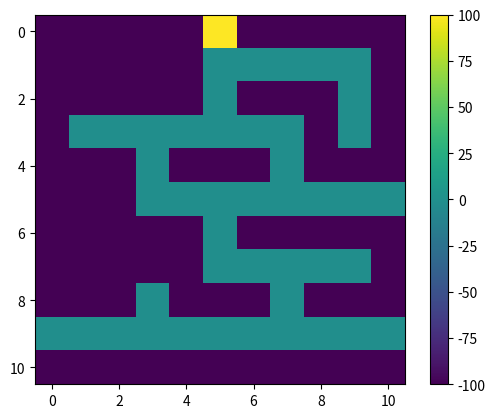
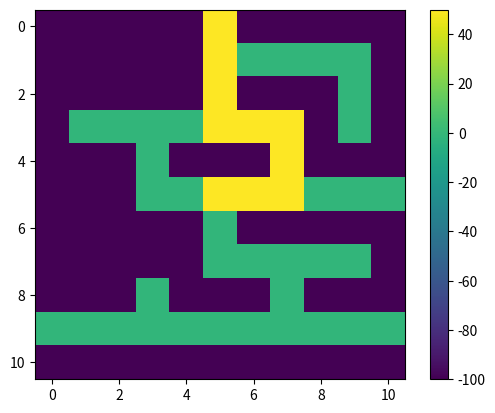

Generate these figures, in order, with matplotlib:
import random
import numpy as np

class QLearningAgent:
    """
    A Q-learning ügynökünket képviselő osztály
    """
    def __init__(self, n_states_row,  n_states_cols, n_actions, learning_rate):
        self.n_states_row = n_states_row
        self.n_states_cols = n_states_cols
        self.n_actions = n_actions
        self.learning_rate = learning_rate
        
        self.q_table = np.zeros((self.n_states_row, self.n_states_cols, n_actions))
    
    def act(self, state_row, state_col, epsilon):
        # Generáljon véletlen számot a [0, 1] intervallumon
        random_int = random.uniform(0,1)
        
        # We exploit with (1-epsilon) probability
        if random_int > epsilon:
            action = np.argmax(self.q_table[state_row][state_col])
        # We explore with epsilon probability
        else:
            action = random.randint(0, self.n_actions - 1)
        
        return action
    
    def learn(self, state_row, state_col, action, reward, new_state_row, new_state_col, gamma):        
        old_value = self.q_table[state_row][state_col][action]
        new_estimate = reward + gamma * np.max(self.q_table[new_state_row][new_state_col])
        self.q_table[state_row][state_col][action] = (1 - self.learning_rate) * old_value + self.learning_rate * new_estimate
        
##########

from tqdm import tqdm
import matplotlib.pyplot as plt

class Maze():
    def __init__(self, epsilon, gamma, environment, aisles):
        self.epsilon = epsilon
        self.gamma = gamma
        self.agent = None
        self.aisles = aisles
        self.environment_rows = environment[0]
        self.environment_columns = environment[1]
        self.actions = ['up', 'right', 'down', 'left']
        self.rewards = np.full((self.environment_rows, self.environment_columns), -100.)
        self.rewards[0, 5] = 100.

        # Rewardok beállítása a folyosókhoz
        for row in range(1, self.environment_rows-1):
            for col in self.aisles[row]:
                self.rewards[row, col] = -1.
    
    def set_agent(self, agent):
        self.agent = agent

    def get_rewards(self):
        return self.rewards

    def viz(self, tabel):
        plt.imshow(tabel)
        plt.colorbar()
        plt.show()

    def viz_route(self, start_row, start_col):
        shortest_path = self.get_shortest_path(start_row, start_col)
        table = self.get_rewards().copy()
        for item in shortest_path:
            table[item[0]][item[1]] = 50
        
        self.viz(table)
        
    def is_terminal_state(self, row, col):
        """ Vég állapot vizsgálata"""
        if self.rewards[row, col] == -1.:
            return False
        else:
            return True
            
    def get_starting_location(self):
        """Nem terminális kezdőpont generálása"""
        row = np.random.randint(self.environment_rows)
        column = np.random.randint(self.environment_columns)

        # Ha terminális állapotot generálunk tovább probálkozunk
        while self.is_terminal_state(row, column):
            row = np.random.randint(self.environment_rows)
            column = np.random.randint(self.environment_columns)
        
        return row, column
    
    # define a function that will get the next location based on the chosen action
    def get_next_location(self, row, col, action):
        """Definiál egy függvényt, amely a következő helyet vissza adja a 
        kiválasztott művelet alapján"""
        new_row = row
        new_column = col
        if self.actions[action] == 'up' and row > 0:
            new_row -= 1
        elif self.actions[action] == 'right' and col < self.environment_columns - 1:
            new_column += 1
        elif self.actions[action] == 'down' and row < self.environment_rows - 1:
            new_row += 1
        elif self.actions[action] == 'left' and col > 0:
            new_column -= 1
        return new_row, new_column
  
    def get_shortest_path(self, start_row, start_column):
        """Vissza adja a legröbidebb utat"""       
        if self.is_terminal_state(start_row, start_column):
            return []
        else: 
            # Ha nem terminális a kezdő pont
            current_row, current_column = start_row, start_column
            shortest_path = []
            shortest_path.append([current_row, current_column])
            # Megyünk amíg terminálisig nem jutunk.
            while not self.is_terminal_state(current_row, current_column):
                action = np.argmax(self.agent.q_table[current_row][current_column])                
                current_row, current_column = self.get_next_location(current_row, current_column, action)
                shortest_path.append([current_row, current_column])
                
            return shortest_path

    def play(self, learning_step):
        """A tanulást végző metódus"""
        for episode in tqdm(range(learning_step)):
            new_row, new_column = self.get_starting_location()
            while not self.is_terminal_state(new_row, new_column):
                
                action = self.agent.act(new_row, new_column, self.epsilon)
                
                old_row, old_column = new_row, new_column
                new_row, new_column = self.get_next_location(new_row, new_column, action)
                
                reward = self.rewards[new_row, new_column]
                
                self.agent.learn(old_row, old_column, action, reward, new_row, new_column, self.gamma)
                
############

# Folyosók
aisles = {}
aisles[1] = [i for i in range(5, 10)]
aisles[2] = [5, 9]
aisles[3] = [i for i in range(1, 8)]
aisles[3].append(9)
aisles[4] = [3, 7]
aisles[5] = [i for i in range(3, 11)]
aisles[6] = [5]
aisles[7] = [i for i in range(5, 10)]
aisles[8] = [3, 7]
aisles[9] = [i for i in range(11)]

#############

maze = Maze(epsilon = 0.9, gamma = 0.9, environment=(11,11), aisles = aisles)

#############

maze.viz(maze.get_rewards())

#############

agent = QLearningAgent(
    n_states_row=11, 
    n_states_cols=11, 
    n_actions=len(maze.actions), 
    learning_rate=0.9)

maze.set_agent(agent)

agent.q_table[0][0]

##############

maze.play(10000)

###############

maze.viz_route(5, 5)
